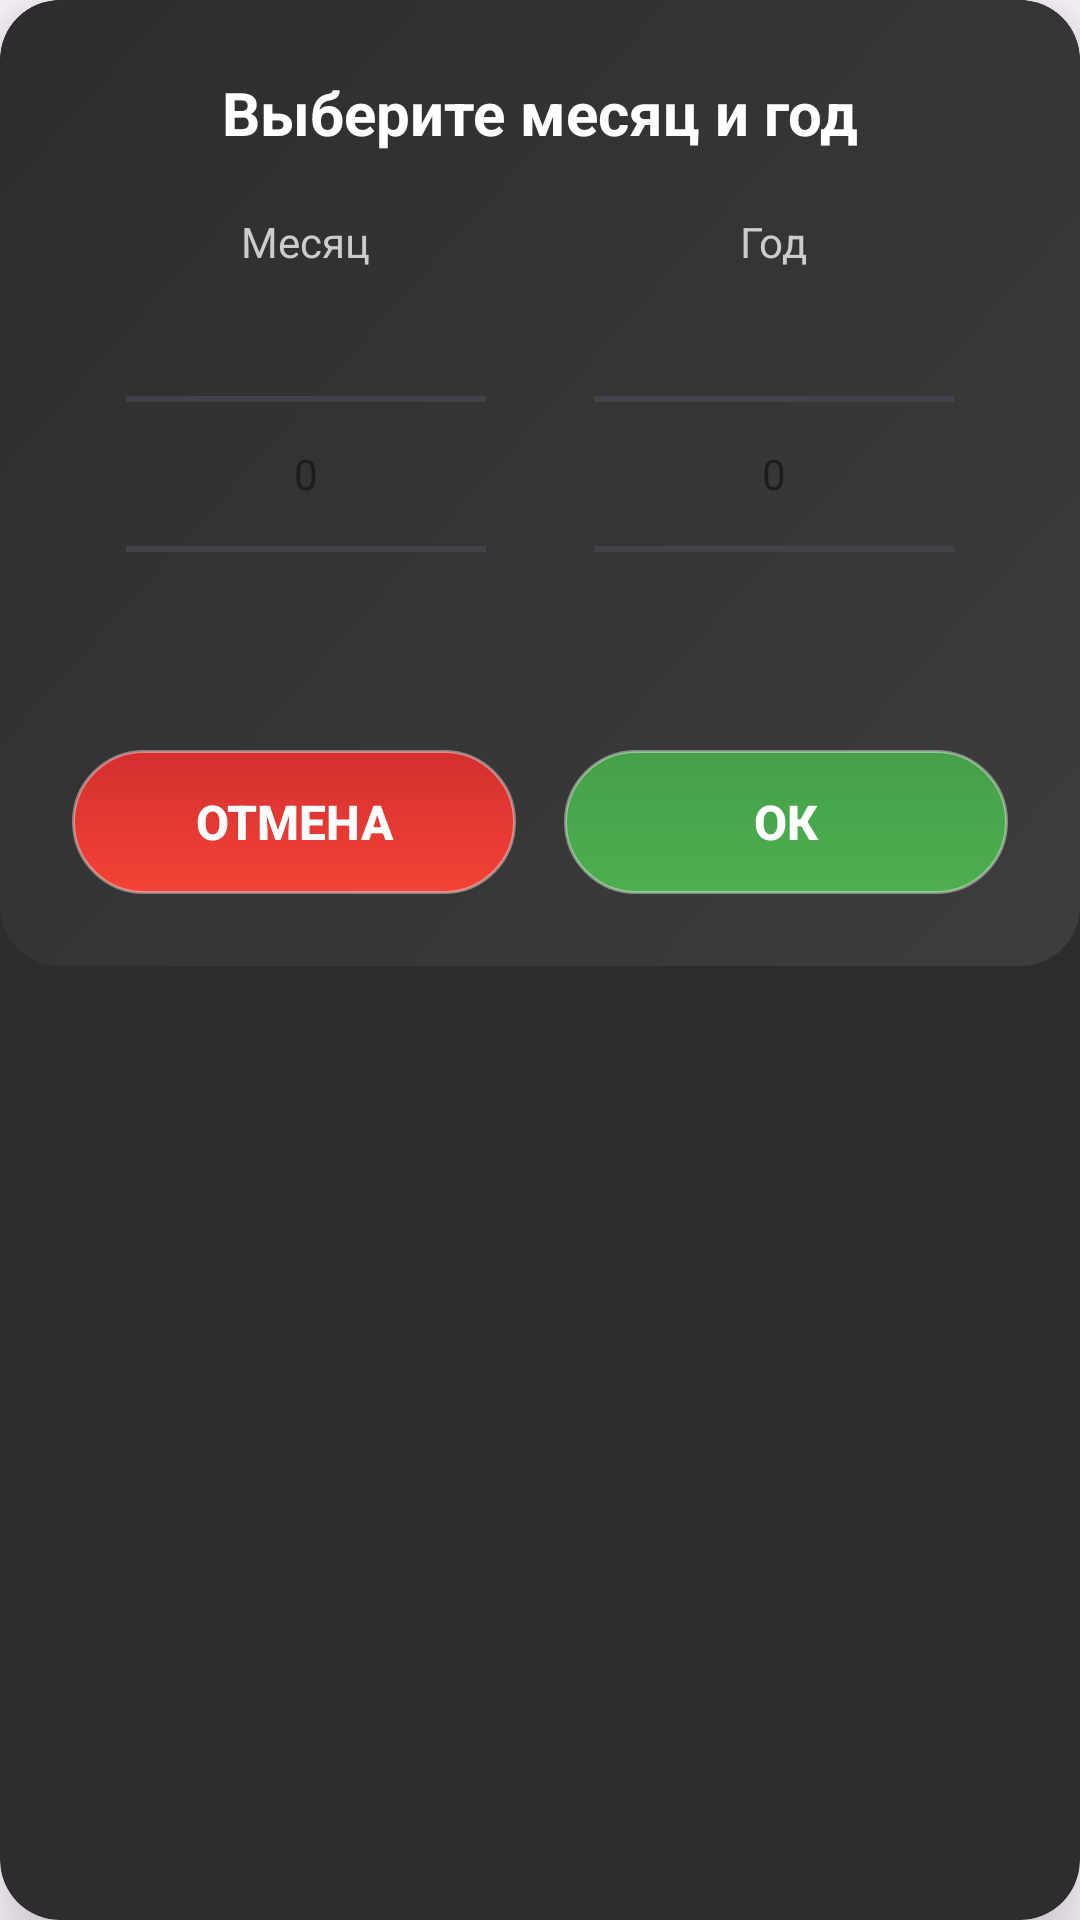

Write the Android layout XML for this screen, with the resource values it uses.
<!-- AndroidManifest.xml: application theme Theme.ZmeyGorynych -->
<!-- res/layout/dialog_date_picker.xml -->
<?xml version="1.0" encoding="utf-8"?>
<androidx.cardview.widget.CardView xmlns:android="http://schemas.android.com/apk/res/android"
    xmlns:app="http://schemas.android.com/apk/res-auto"
    android:id="@+id/dialogCard"
    android:layout_width="300dp"
    android:layout_height="wrap_content"
    android:layout_gravity="center"
    app:cardCornerRadius="20dp"
    app:cardElevation="16dp"
    app:cardBackgroundColor="#2D2D2D">

    <LinearLayout
        android:layout_width="match_parent"
        android:layout_height="wrap_content"
        android:orientation="vertical"
        android:padding="24dp"
        android:background="@drawable/dialog_gradient_background">

        
        <TextView
            android:layout_width="match_parent"
            android:layout_height="wrap_content"
            android:text="Выберите месяц и год"
            android:textSize="20sp"
            android:textStyle="bold"
            android:textColor="#FFFFFF"
            android:gravity="center"
            android:layout_marginBottom="20dp" />

        
        <LinearLayout
            android:layout_width="match_parent"
            android:layout_height="wrap_content"
            android:orientation="horizontal"
            android:gravity="center"
            android:layout_marginBottom="24dp">

            
            <LinearLayout
                android:layout_width="0dp"
                android:layout_height="wrap_content"
                android:layout_weight="1"
                android:orientation="vertical"
                android:gravity="center">

                <TextView
                    android:layout_width="wrap_content"
                    android:layout_height="wrap_content"
                    android:text="Месяц"
                    android:textSize="14sp"
                    android:textColor="#CCCCCC"
                    android:layout_marginBottom="8dp" />

                <NumberPicker
                    android:id="@+id/monthPicker"
                    android:layout_width="120dp"
                    android:layout_height="120dp"
                    android:theme="@style/NumberPickerStyle" />

            </LinearLayout>

            
            <LinearLayout
                android:layout_width="0dp"
                android:layout_height="wrap_content"
                android:layout_weight="1"
                android:orientation="vertical"
                android:gravity="center">

                <TextView
                    android:layout_width="wrap_content"
                    android:layout_height="wrap_content"
                    android:text="Год"
                    android:textSize="14sp"
                    android:textColor="#CCCCCC"
                    android:layout_marginBottom="8dp" />

                <NumberPicker
                    android:id="@+id/yearPicker"
                    android:layout_width="120dp"
                    android:layout_height="120dp"
                    android:theme="@style/NumberPickerStyle" />

            </LinearLayout>

        </LinearLayout>

        
        <LinearLayout
            android:layout_width="match_parent"
            android:layout_height="wrap_content"
            android:orientation="horizontal"
            android:gravity="center"
            android:layout_marginTop="8dp">

            <Button
                android:id="@+id/btnCancel"
                android:layout_width="0dp"
                android:layout_height="48dp"
                android:layout_weight="1"
                android:layout_marginEnd="8dp"
                android:text="Отмена"
                android:textColor="#FFFFFF"
                android:background="@drawable/button_cancel_background"
                android:textSize="16sp"
                android:textStyle="bold" />

            <Button
                android:id="@+id/btnOk"
                android:layout_width="0dp"
                android:layout_height="48dp"
                android:layout_weight="1"
                android:layout_marginStart="8dp"
                android:text="ОК"
                android:textColor="#FFFFFF"
                android:background="@drawable/button_ok_background"
                android:textSize="16sp"
                android:textStyle="bold" />

        </LinearLayout>

    </LinearLayout>

</androidx.cardview.widget.CardView>
<!-- resources referenced by this layout -->
<resources>
  <!-- drawable button_cancel_background (drawable) -->
  <?xml version="1.0" encoding="utf-8"?>
  <shape xmlns:android="http://schemas.android.com/apk/res/android">
      <gradient
          android:startColor="#F44336"
          android:endColor="#D32F2F"
          android:angle="90" />
      <corners android:radius="24dp" />
      <stroke
          android:width="1dp"
          android:color="#66FFFFFF" />
      <padding
          android:left="16dp"
          android:top="12dp"
          android:right="16dp"
          android:bottom="12dp" />
  </shape>
  <!-- drawable button_ok_background (drawable) -->
  <?xml version="1.0" encoding="utf-8"?>
  <shape xmlns:android="http://schemas.android.com/apk/res/android">
      <gradient
          android:startColor="#4CAF50"
          android:endColor="#45A049"
          android:angle="90" />
      <corners android:radius="24dp" />
      <stroke
          android:width="1dp"
          android:color="#66FFFFFF" />
      <padding
          android:left="16dp"
          android:top="12dp"
          android:right="16dp"
          android:bottom="12dp" />
  </shape>
  <!-- drawable dialog_gradient_background (drawable) -->
  <?xml version="1.0" encoding="utf-8"?>
  <shape xmlns:android="http://schemas.android.com/apk/res/android">
      <gradient
          android:startColor="#3D3D3D"
          android:endColor="#2D2D2D"
          android:angle="135" />
      <corners android:radius="20dp" />
  </shape>
  <style name="Theme.ZmeyGorynych" parent="Base.Theme.ZmeyGorynych">
          <item name="windowActionBar">true</item>
          <item name="windowNoTitle">false</item>
  
          <item name="colorPrimary">@color/purple_500</item>
          <item name="colorPrimaryContainer">@color/purple_700</item>
          <item name="colorOnPrimary">@color/white</item>
          <item name="colorOnPrimaryContainer">@color/white</item>
  
          <item name="colorSecondary">@color/teal_200</item>
          <item name="colorSecondaryContainer">@color/teal_700</item>
          <item name="colorOnSecondary">@color/black</item>
          <item name="colorOnSecondaryContainer">@color/black</item>
  
          <item name="colorSurfaceVariant">#FFF5F5F5</item>
          <item name="colorOnBackground">@color/black</item>
          <item name="colorOnSurface">@color/black</item>
          <item name="colorOnSurfaceVariant">@color/black</item>
  
          <item name="colorError">#FFB00020</item>
          <item name="colorErrorContainer">#FFF9DEDC</item>
          <item name="colorOnError">@color/white</item>
          <item name="colorOnErrorContainer">#FF410E0B</item>
  
          <item name="android:textColorPrimary">@color/black</item>
          <item name="android:textColorSecondary">#FF666666</item>
  
          <item name="android:statusBarColor">?attr/colorPrimary</item>
          <item name="android:navigationBarColor">?attr/colorSurface</item>
  
          
          <item name="android:windowBackground">@color/white</item>
      </style>
  <style name="Base.Theme.ZmeyGorynych" parent="Theme.Material3.DayNight">
          
          <item name="android:colorBackground">@color/white</item> 
          <item name="colorSurface">@color/white</item>
  
          
          <item name="android:windowBackground">@color/white</item>
          <item name="colorPrimarySurface">@color/white</item>
      </style>
  <color name="purple_500">#FF6200EE</color>
  <color name="purple_700">#FF3700B3</color>
  <color name="white">#FFFFFFFF</color>
  <color name="teal_200">#FF03DAC5</color>
  <color name="teal_700">#FF018786</color>
  <color name="black">#FF000000</color>
</resources>
